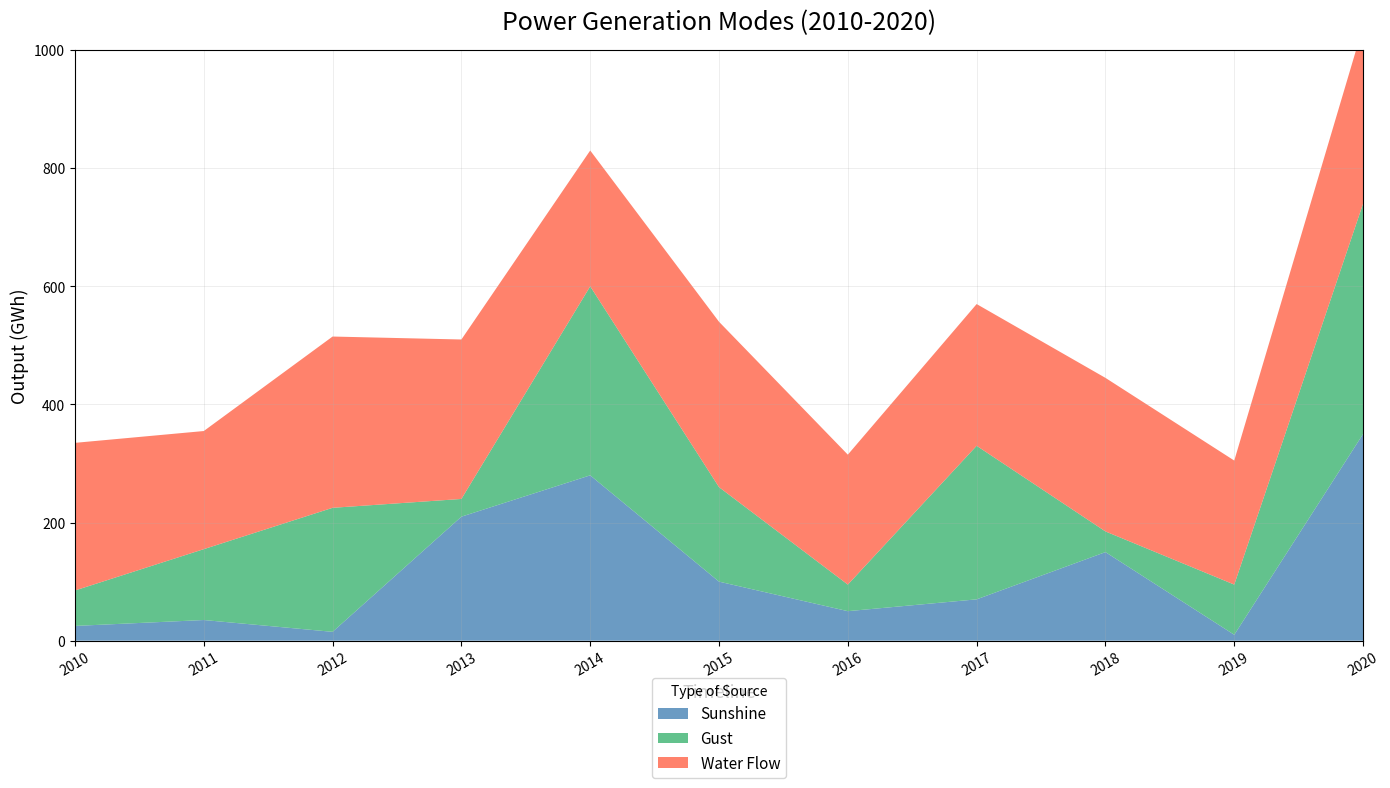

The matplotlib source for this figure:
import matplotlib.pyplot as plt
import numpy as np

years = np.arange(2010, 2021)

# Manually shuffled energy data to preserve structure while altering content
solar_energy = np.array([25, 35, 15, 210, 280, 100, 50, 70, 150, 10, 350])
wind_energy = np.array([60, 120, 210, 30, 320, 160, 45, 260, 35, 85, 390])
hydro_energy = np.array([250, 200, 290, 270, 230, 280, 220, 240, 260, 210, 300])

fig, ax = plt.subplots(figsize=(14, 8))

ax.stackplot(years, solar_energy, wind_energy, hydro_energy,
             labels=['Sunshine', 'Gust', 'Water Flow'],
             colors=['#4682B4', '#3CB371', '#FF6347'], alpha=0.8)

ax.set_title("Power Generation Modes (2010-2020)",
             fontsize=18, fontweight='medium', pad=15)
ax.set_xlabel('Timeline', fontsize=13)
ax.set_ylabel('Output (GWh)', fontsize=13)
ax.set_xlim(years[0], years[-1])
ax.set_ylim(0, 1000)

ax.set_xticks(years)
plt.xticks(rotation=30)

ax.legend(loc='upper center', bbox_to_anchor=(0.5, -0.05), title="Type of Source", fontsize=11)

ax.grid(True, linestyle='-', linewidth=0.5, alpha=0.3)

plt.tight_layout()

plt.show()
